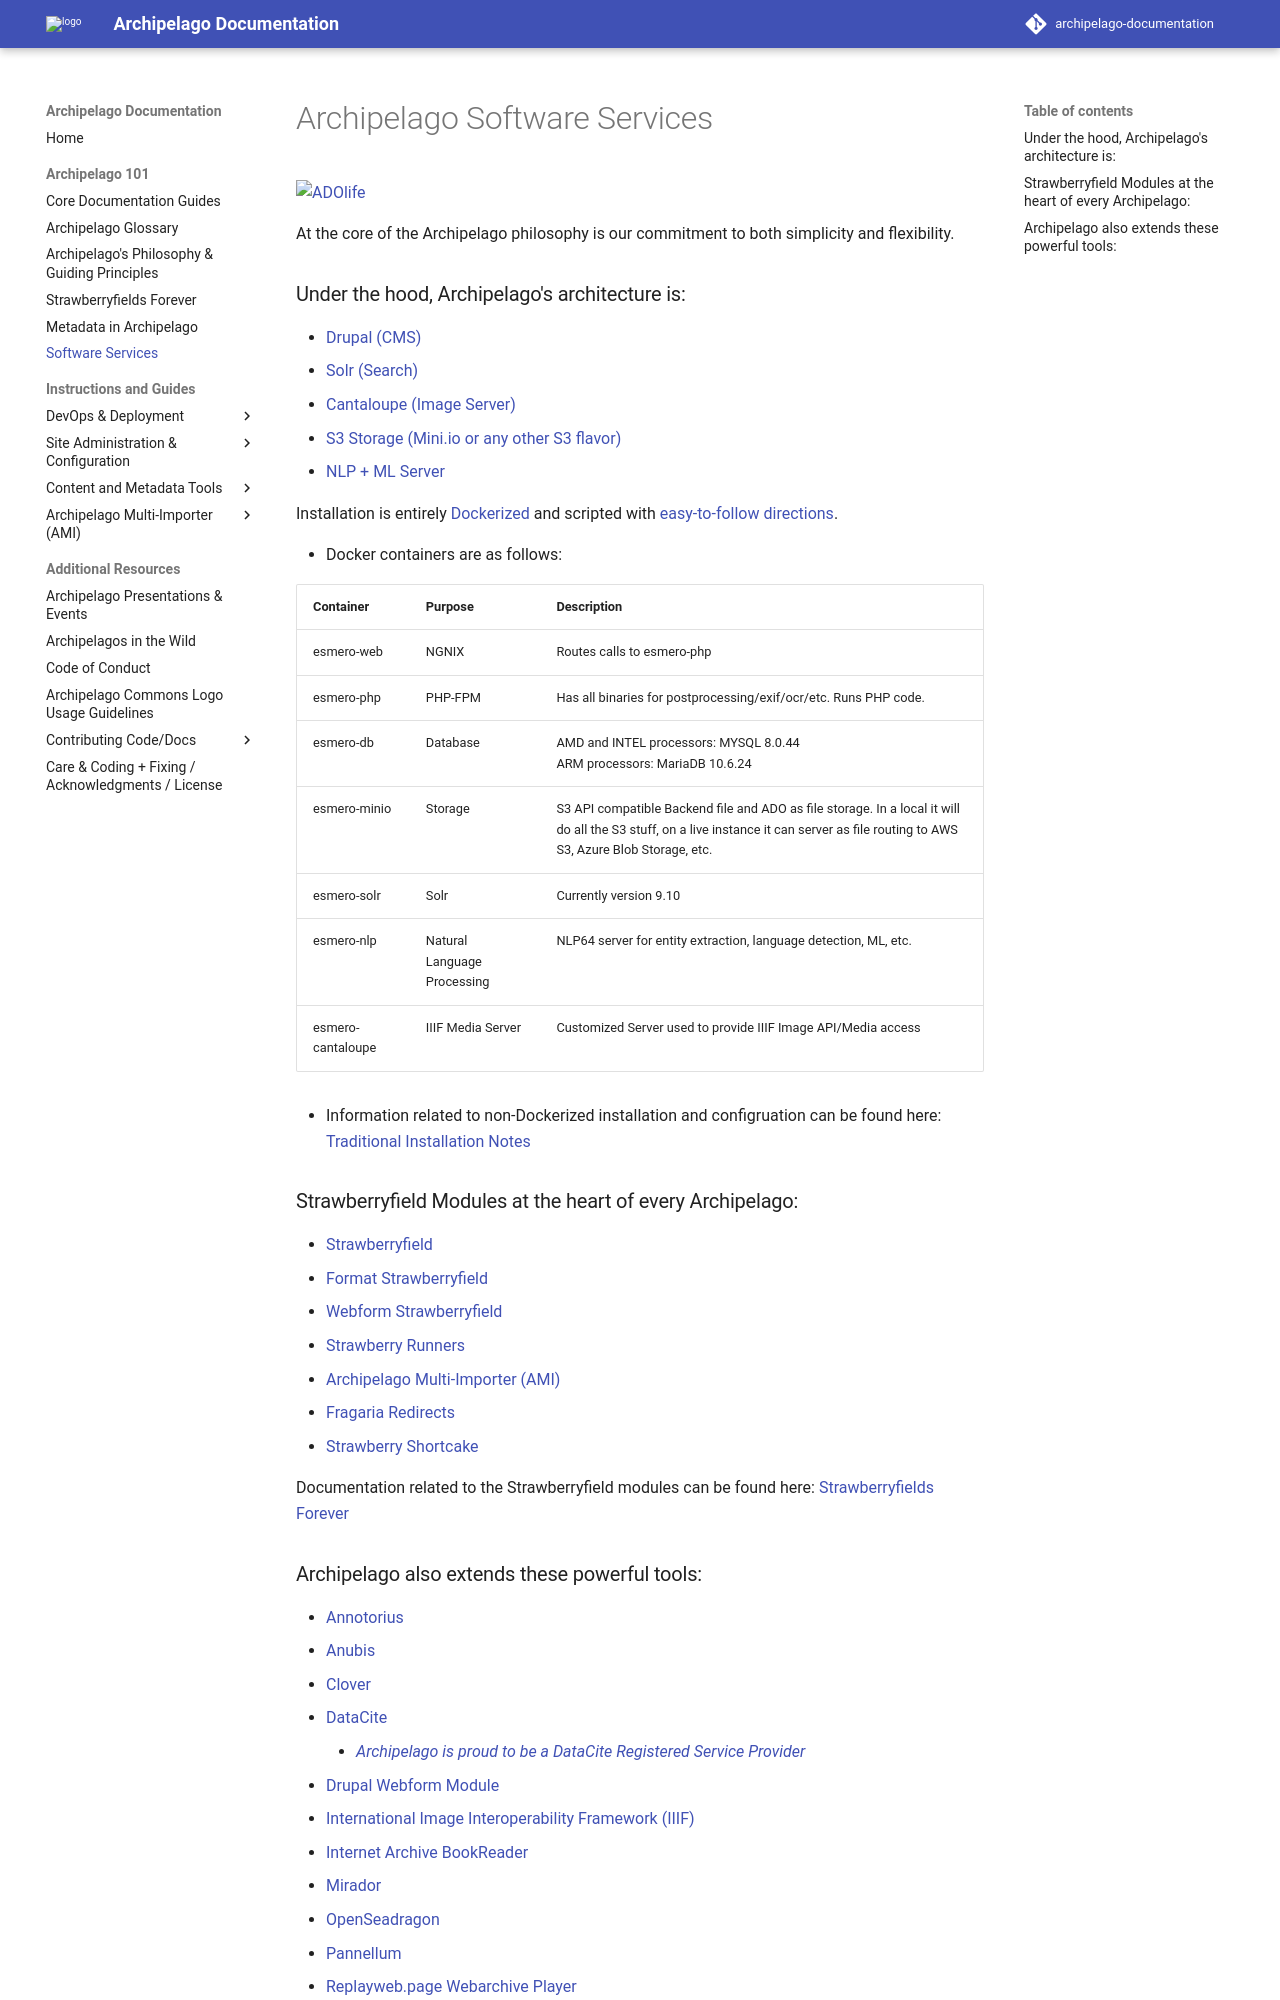

repository: esmero/archipelago-documentation · page: 2.2.0/devops/index.html · generator: mkdocs

# Archipelago Software Services

![ADOlife](images/architecture_white_background.png)

At the core of the Archipelago philosophy is our commitment to both simplicity and flexibility.

### Under the hood, Archipelago's architecture is:

- [Drupal (CMS)](https://www.drupal.org/)
- [Solr (Search)](https://lucene.apache.org/solr/)
- [Cantaloupe (Image Server)](https://cantaloupe-project.github.io/)
- [S3 Storage (Mini.io or any other S3 flavor)](https://min.io/)
- [NLP + ML Server](https://github.com/esmero/nlpserver-fasttext)

Installation is entirely [Dockerized](https://www.docker.com) and scripted with [easy-to-follow directions](archipelago-deployment-readme.md).

* Docker containers are as follows:

  Container | Purpose | Description
  --- | --- | ---
  esmero-web | NGNIX | Routes calls to esmero-php
  esmero-php | PHP-FPM | Has all binaries for postprocessing/exif/ocr/etc. Runs PHP code. 
  esmero-db | Database | AMD and INTEL processors: MYSQL 8.0.44<br />ARM processors: MariaDB 10.6.24
  esmero-minio | Storage | S3 API compatible Backend file and ADO as file storage. In a local it will do all the S3 stuff, on a live instance it can server as file routing to AWS S3, Azure Blob Storage, etc. 
  esmero-solr | Solr | Currently version 9.10
  esmero-nlp | Natural Language Processing | NLP64 server for entity extraction, language detection, ML, etc.
  esmero-cantaloupe | IIIF Media Server| Customized Server used to provide IIIF Image API/Media access

* Information related to non-Dockerized installation and configruation can be found here: [Traditional Installation Notes](traditional-install.md)

### Strawberryfield Modules at the heart of every Archipelago:

- [Strawberryfield](https://github.com/esmero/strawberryfield)
- [Format Strawberryfield](https://github.com/esmero/format_strawberryfield)
- [Webform Strawberryfield](https://github.com/esmero/webform_strawberryfield)
- [Strawberry Runners](https://github.com/esmero/strawberry_runners)
- [Archipelago Multi-Importer (AMI)](https://github.com/esmero/ami)
- [Fragaria Redirects](https://github.com/esmero/fragaria)
- [Strawberry Shortcake](https://github.com/esmero/strawberry_shortcake)

Documentation related to the Strawberryfield modules can be found here: [Strawberryfields Forever](strawberryfields.md)
